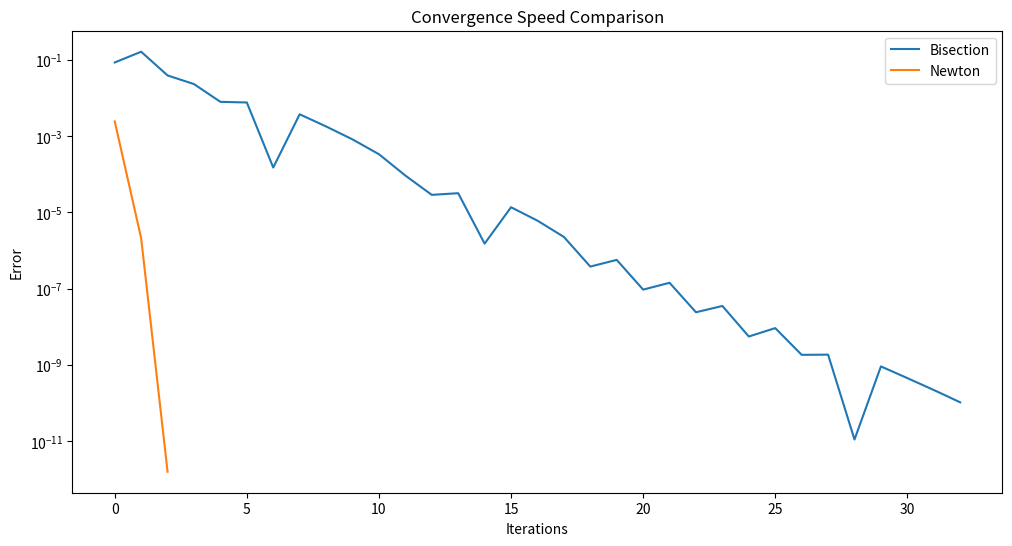

Recreate this plot in Python.
import numpy as np
import matplotlib.pyplot as plt

# 定义目标函数和其导数
def f(x):
    return x**2 - 2

def df(x):
    return 2 * x

# Bisection算法
def bisection(f, a, b, epsilon):
    errors = []
    approx_roots = []
    
    while (b - a) / 2 > epsilon:
        c = (a + b) / 2
        approx_roots.append(c)
        errors.append(abs(c - np.sqrt(2)))
        
        if f(c) == 0:
            return c, errors, approx_roots
        if f(a) * f(c) < 0:
            b = c
        else:
            a = c
    
    return (a + b) / 2, errors, approx_roots

# Newton算法
def newton_method(f, df, x0, epsilon):
    x = x0
    errors = []
    approx_roots = []
    
    while abs(f(x)) > epsilon:
        x = x - f(x) / df(x)
        approx_roots.append(x)
        errors.append(abs(x - np.sqrt(2)))
    
    return x, errors, approx_roots

# 定义初始区间和初始估计值
a, b = 1, 2
x0 = 1.5

# 目标误差
epsilon = 1e-10

# 调用Bisection算法和Newton算法
root_bisection, errors_bisection, approx_roots_bisection = bisection(f, a, b, epsilon)
root_newton, errors_newton, approx_roots_newton = newton_method(f, df, x0, epsilon)

# 绘制收敛速度的图表
iterations_bisection = range(len(errors_bisection))
iterations_newton = range(len(errors_newton))

plt.figure(figsize=(12, 6))
plt.plot(iterations_bisection, errors_bisection, label="Bisection")
plt.plot(iterations_newton, errors_newton, label="Newton")
plt.yscale('log')
plt.xlabel('Iterations')
plt.ylabel('Error')
plt.title('Convergence Speed Comparison')
plt.legend()
plt.show()

# 输出最终的根
print("Root found by Bisection:", root_bisection)
print("Root found by Newton:", root_newton)